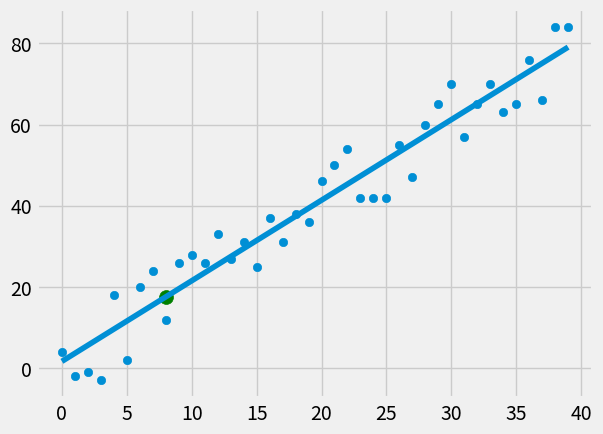

Reproduce this figure in Python.
from statistics import mean
import numpy as np 
import matplotlib.pyplot as plt
from matplotlib import style
import random 

style.use('fivethirtyeight')

# xs = np.array([1,2,3,4,5,6], dtype=np.float64)
# ys = np.array([5,4,6,5,6,7], dtype=np.float64)

def create_dataset(hm, variance, step=2, correlation=False):
  val = 1
  ys = []
  for i in range(hm):
    y = val +random.randrange(-variance,variance)
    ys.append(y)
    if correlation and correlation == 'pos':
      val+=step
    elif correlation and correlation == 'neg':
      val -=step  
  xs = [i for i in range(len(ys))]

  return np.array(xs,dtype=np.float64), np.array(ys,dtype=np.float64)

def best_fit_slope_and_intercept(xs,ys):
  m = ( ((mean(xs) * mean(ys)) - mean(xs*ys)) / 
        (mean(xs)**2 - mean(xs**2) ) ) 
  b = mean(ys) - m*mean(xs) 
  return m, b

def squared_error(ys_orig, ys_line):
  return sum((ys_line-ys_orig)**2)

def coefficient_of_determination(ys_orig, ys_line):
  y_mean_line = [mean(ys_orig) for y in ys_orig]
  squared_error_regr = squared_error(ys_orig, ys_line)
  squared_error_y_mean = squared_error(ys_orig, y_mean_line)
  return 1- (squared_error_regr / squared_error_y_mean)

xs, ys = create_dataset(40,10,2, correlation='pos')

m, b  = best_fit_slope_and_intercept(xs,ys)

regression_line = [(m*x)+b for x in xs]

predict_x = 8
predict_y = (m*predict_x)+b

r_squared = coefficient_of_determination(ys, regression_line)

print(r_squared)
#Show result
plt.scatter(xs,ys)
plt.plot(xs,regression_line)
plt.scatter(predict_x,predict_y,s=100,color='g')

plt.show()
